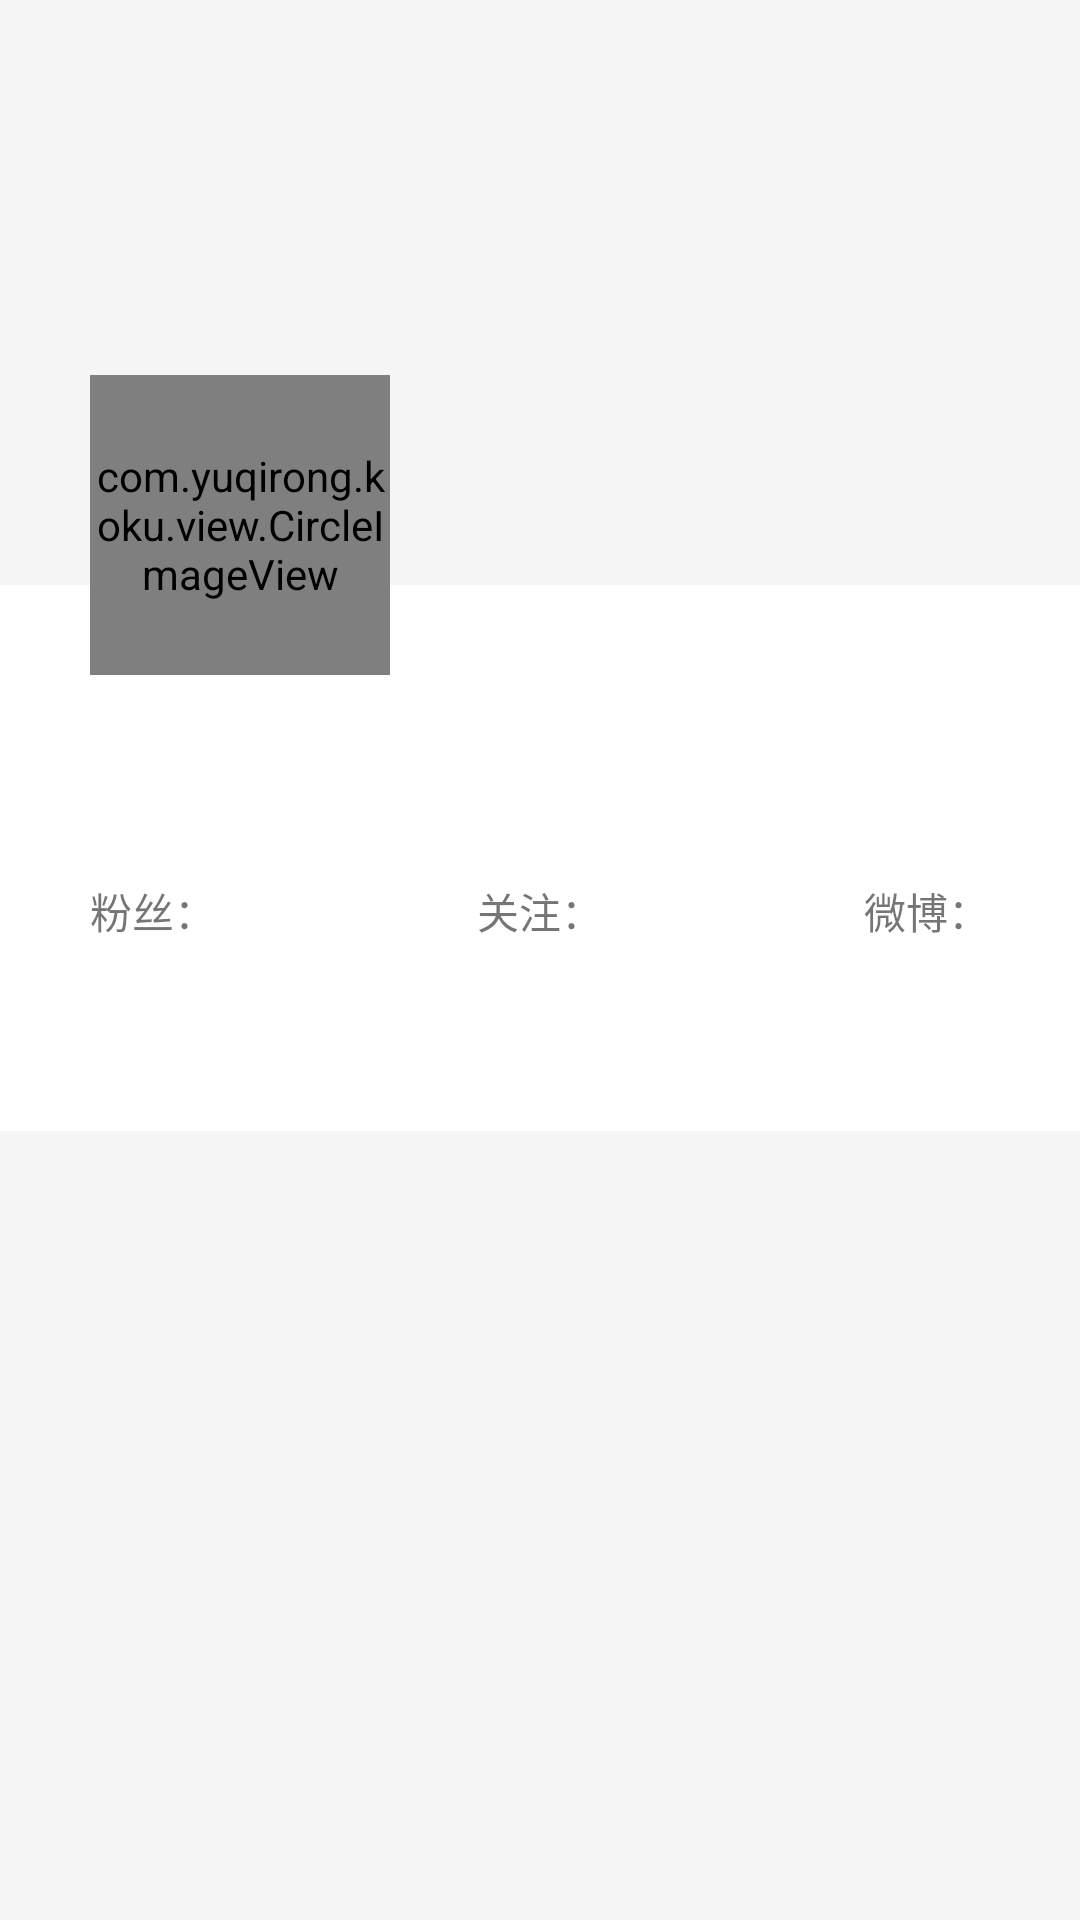

Layout XML and referenced resources for this Android screen:
<!-- AndroidManifest.xml: application theme AppTheme -->
<!-- res/layout/layout_parallax_toolbar.xml -->
<?xml version="1.0" encoding="utf-8"?>
<android.support.design.widget.AppBarLayout xmlns:android="http://schemas.android.com/apk/res/android"
    xmlns:app="http://schemas.android.com/apk/res-auto"
    xmlns:tools="http://schemas.android.com/tools"
    android:layout_width="match_parent"
    android:layout_height="wrap_content">

    <android.support.design.widget.CollapsingToolbarLayout
        android:id="@+id/mCollapsingToolbarLayout"
        android:layout_width="match_parent"
        android:layout_height="match_parent"
        app:contentScrim="?attr/colorPrimary"
        app:expandedTitleMarginEnd="64dp"
        app:expandedTitleMarginStart="48dp"
        app:layout_scrollFlags="scroll|exitUntilCollapsed">

        <ImageView
            android:id="@+id/iv_cover"
            android:layout_width="match_parent"
            android:layout_height="195dp"
            android:layout_alignParentTop="true"
            android:scaleType="centerCrop"
            android:src="@drawable/header_bg"
            app:layout_collapseMode="parallax"
            app:layout_collapseParallaxMultiplier="0.7" />

        <RelativeLayout
            android:layout_width="match_parent"
            android:layout_height="wrap_content"
            android:layout_marginTop="195dp"
            android:background="@android:color/white"
            android:paddingBottom="10dp"
            android:paddingLeft="30dp"
            android:paddingRight="30dp"
            android:paddingTop="10dp">

            <TextView
                android:id="@+id/tv_screen_name"
                android:layout_width="wrap_content"
                android:layout_height="wrap_content"
                android:layout_marginTop="25dp"
                android:textColor="#bb111111"
                android:textSize="18sp"
                android:textStyle="bold"
                tools:text="量院速冻" />

            <TextView
                android:id="@+id/tv_location"
                android:layout_width="wrap_content"
                android:layout_height="wrap_content"
                android:layout_below="@+id/tv_screen_name"
                android:layout_marginTop="10dp"
                tools:text="浙江" />


            <TextView
                android:id="@+id/tv_follower_num"
                android:layout_width="wrap_content"
                android:layout_height="wrap_content"
                android:layout_below="@+id/tv_location"
                android:layout_marginBottom="10dp"
                android:layout_marginTop="10dp"
                android:text="@string/follower"
                tools:text="粉丝：20525" />

            <TextView
                android:id="@+id/tv_follow_num"
                android:layout_width="wrap_content"
                android:layout_height="wrap_content"
                android:layout_below="@+id/tv_location"
                android:layout_centerHorizontal="true"
                android:layout_marginTop="10dp"
                android:text="@string/follow"
                tools:text="关注：20525" />

            <TextView
                android:id="@+id/tv_weibo_num"
                android:layout_width="wrap_content"
                android:layout_height="wrap_content"
                android:layout_alignParentRight="true"
                android:layout_below="@+id/tv_location"
                android:layout_marginTop="10dp"
                android:text="@string/weibo"
                tools:text="微博：20525" />

            <TextView
                android:id="@+id/tv_verified_reason"
                android:layout_width="match_parent"
                android:layout_height="wrap_content"
                android:layout_below="@+id/tv_follower_num"
                android:layout_marginBottom="5dp"
                tools:text="xxxxx" />

            <TextView
                android:id="@+id/tv_description"
                android:layout_width="match_parent"
                android:layout_height="wrap_content"
                android:layout_below="@+id/tv_verified_reason"
                tools:text="xxxxxxxxxxxxxxxxxxxxxxxxxxxxxxxxxxxxxxxxxxxxxxxxxxxxxxxxxxxxxxxxxxxxxxxxxxxxxxx" />
        </RelativeLayout>

        <com.yuqirong.koku.view.CircleImageView
            android:id="@+id/civ_avatar"
            android:layout_width="100dp"
            android:layout_height="100dp"
            android:layout_marginTop="125dp"
            android:layout_marginLeft="30dp"
            android:src="@drawable/img_empty_avatar" />

        <android.support.v7.widget.Toolbar
            android:id="@+id/mToolbar"
            android:layout_width="match_parent"
            android:layout_height="?attr/actionBarSize"
            android:popupTheme="@style/ThemeOverlay.AppCompat.Light"
            app:layout_collapseMode="pin"
            app:theme="@style/UserDetailsToolBarTheme" />

    </android.support.design.widget.CollapsingToolbarLayout>

    <android.support.design.widget.TabLayout
        android:id="@+id/mTabLayout"
        android:layout_width="match_parent"
        android:layout_height="wrap_content"
        android:background="@android:color/background_light" />

</android.support.design.widget.AppBarLayout>
<!-- resources referenced by this layout -->
<resources>
  <!-- drawable img_empty_avatar: png bitmap (drawable-hdpi, 1595 bytes) -->
  <string name="follow">关注：</string>
  <string name="follower">粉丝：</string>
  <string name="weibo">微博：</string>
  <style name="UserDetailsToolBarTheme" parent="ThemeOverlay.AppCompat.Dark.ActionBar">
          
          <item name="colorControlNormal">@android:color/white</item>
          
          <item name="colorPrimary">@color/Indigo_colorPrimary</item>
      </style>
  <style name="AppTheme" parent="@style/Theme.AppCompat.Light.NoActionBar">
          
          <item name="colorPrimaryDark">@color/Indigo_nav_color</item>
          <item name="colorPrimary">@color/Indigo_colorPrimary</item>
      </style>
  <color name="Indigo_colorPrimary">#3f51b5</color>
  <color name="Indigo_nav_color">#303f9f</color>
</resources>
